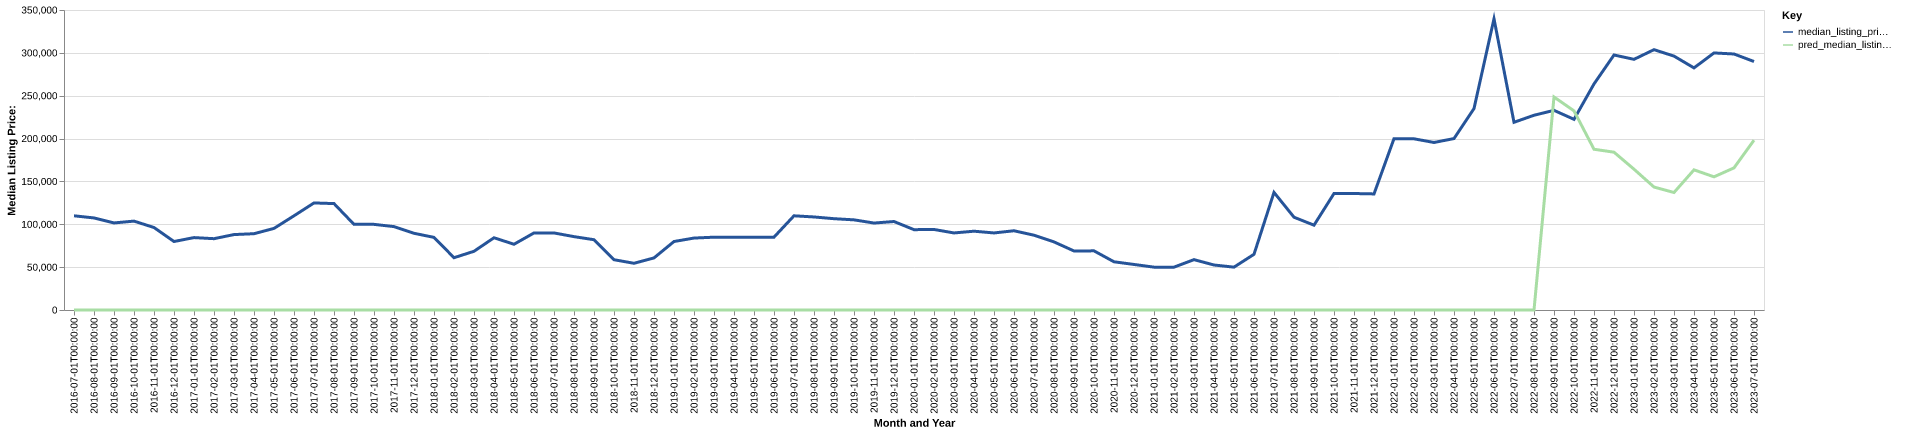

The file beside this chart, header and first rows:
date, time_idx, median_listing_price, thirty_year_interest_rate_five, month, county_name, active_listing_count, median_days_on_market, pred_median_listing_price, month_year
2016-07-01, 0, 109900, 3.72, 7, Brownsville, TN, 69.0, 93.0, 0, Jul-2016
2016-08-01, 1, 107400, 3.73, 8, Brownsville, TN, 66.0, 88.0, 0, Aug-2016
2016-09-01, 2, 101578, 3.66, 9, Brownsville, TN, 61.0, 80.0, 0, Sep-2016
2016-10-01, 3, 103700, 3.64, 10, Brownsville, TN, 60.0, 89.0, 0, Oct-2016
2016-11-01, 4, 96230, 3.66, 11, Brownsville, TN, 53.0, 79.0, 0, Nov-2016
2016-12-01, 5, 79900, 3.48, 12, Brownsville, TN, 50.0, 76.0, 0, Dec-2016
2017-01-01, 6, 84475, 3.45, 1, Brownsville, TN, 46.0, 84.0, 0, Jan-2017
2017-02-01, 7, 83200, 3.5, 2, Brownsville, TN, 45.0, 80.0, 0, Feb-2017
2017-03-01, 8, 88000, 3.52, 3, Brownsville, TN, 46.0, 94.0, 0, Mar-2017
2017-04-01, 9, 89010, 4.03, 4, Brownsville, TN, 54.0, 81.0, 0, Apr-2017
2017-05-01, 10, 95200, 4.32, 5, Brownsville, TN, 59.0, 83.0, 0, May-2017
2017-06-01, 11, 109900, 4.2, 6, Brownsville, TN, 68.0, 81.0, 0, Jun-2017
2017-07-01, 12, 124900, 4.19, 7, Brownsville, TN, 69.0, 91.0, 0, Jul-2017
2017-08-01, 13, 124150, 4.3, 8, Brownsville, TN, 69.0, 78.0, 0, Aug-2017
2017-09-01, 14, 99900, 4.1, 9, Brownsville, TN, 69.0, 75.0, 0, Sep-2017
2017-10-01, 15, 99900, 4.05, 10, Brownsville, TN, 72.0, 78.0, 0, Oct-2017
2017-11-01, 16, 97300, 3.94, 11, Brownsville, TN, 80.0, 97.0, 0, Nov-2017
2017-12-01, 17, 89500, 4.03, 12, Brownsville, TN, 69.0, 117.0, 0, Dec-2017
2018-01-01, 18, 84725, 3.93, 1, Brownsville, TN, 61.0, 130.0, 0, Jan-2018
2018-02-01, 19, 61000, 3.83, 2, Brownsville, TN, 67.0, 98.0, 0, Feb-2018
2018-03-01, 20, 68500, 3.94, 3, Brownsville, TN, 69.0, 66.0, 0, Mar-2018
2018-04-01, 21, 84275, 3.95, 4, Brownsville, TN, 54.0, 71.0, 0, Apr-2018
2018-05-01, 22, 76700, 3.99, 5, Brownsville, TN, 57.0, 97.0, 0, May-2018
2018-06-01, 23, 89900, 4.15, 6, Brownsville, TN, 59.0, 114.0, 0, Jun-2018
2018-07-01, 24, 89900, 4.4, 7, Brownsville, TN, 63.0, 115.0, 0, Jul-2018
2018-08-01, 25, 85600, 4.46, 8, Brownsville, TN, 62.0, 117.0, 0, Aug-2018
2018-09-01, 26, 82000, 4.58, 9, Brownsville, TN, 58.0, 100.0, 0, Sep-2018
2018-10-01, 27, 58675, 4.66, 10, Brownsville, TN, 68.0, 86.0, 0, Oct-2018
2018-11-01, 28, 54500, 4.62, 11, Brownsville, TN, 69.0, 71.0, 0, Nov-2018
2018-12-01, 29, 60760, 4.54, 12, Brownsville, TN, 77.0, 85.0, 0, Dec-2018
2019-01-01, 30, 79900, 4.6, 1, Brownsville, TN, 62.0, 108.0, 0, Jan-2019
2019-02-01, 31, 83925, 4.72, 2, Brownsville, TN, 61.0, 108.0, 0, Feb-2019
2019-03-01, 32, 84943, 4.9, 3, Brownsville, TN, 61.0, 121.0, 0, Mar-2019
2019-04-01, 33, 85000, 4.94, 4, Brownsville, TN, 60.0, 136.0, 0, Apr-2019
2019-05-01, 34, 85000, 4.75, 5, Brownsville, TN, 55.0, 130.0, 0, May-2019
2019-06-01, 35, 85000, 4.51, 6, Brownsville, TN, 58.0, 110.0, 0, Jun-2019
2019-07-01, 36, 109900, 4.41, 7, Brownsville, TN, 60.0, 111.0, 0, Jul-2019
2019-08-01, 37, 108550, 4.41, 8, Brownsville, TN, 65.0, 75.0, 0, Aug-2019
2019-09-01, 38, 106525, 4.2, 9, Brownsville, TN, 71.0, 70.0, 0, Sep-2019
2019-10-01, 39, 105175, 4.14, 10, Brownsville, TN, 74.0, 67.0, 0, Oct-2019
2019-11-01, 40, 101450, 3.84, 11, Brownsville, TN, 76.0, 67.0, 0, Nov-2019
2019-12-01, 41, 103225, 3.81, 12, Brownsville, TN, 74.0, 84.0, 0, Dec-2019
2020-01-01, 42, 93725, 3.75, 1, Brownsville, TN, 73.0, 112.0, 0, Jan-2020
2020-02-01, 43, 93950, 3.73, 2, Brownsville, TN, 76.0, 129.0, 0, Feb-2020
2020-03-01, 44, 89900, 3.78, 3, Brownsville, TN, 66.0, 138.0, 0, Mar-2020
2020-04-01, 45, 91925, 3.75, 4, Brownsville, TN, 66.0, 138.0, 0, Apr-2020
2020-05-01, 46, 89900, 3.74, 5, Brownsville, TN, 63.0, 104.0, 0, May-2020
2020-06-01, 47, 92450, 3.72, 6, Brownsville, TN, 62.0, 101.0, 0, Jun-2020
2020-07-01, 48, 87250, 3.49, 7, Brownsville, TN, 62.0, 82.0, 0, Jul-2020
2020-08-01, 49, 79450, 3.65, 8, Brownsville, TN, 43.0, 143.0, 0, Aug-2020
2020-09-01, 50, 68850, 3.33, 9, Brownsville, TN, 37.0, 125.0, 0, Sep-2020
2020-10-01, 51, 69000, 3.28, 10, Brownsville, TN, 34.0, 119.0, 0, Oct-2020
2020-11-01, 52, 56250, 3.21, 11, Brownsville, TN, 34.0, 97.0, 0, Nov-2020
2020-12-01, 53, 53125, 3.07, 12, Brownsville, TN, 29.0, 109.0, 0, Dec-2020
2021-01-01, 54, 50000, 2.99, 1, Brownsville, TN, 20.0, 111.0, 0, Jan-2021
2021-02-01, 55, 50000, 2.93, 2, Brownsville, TN, 19.0, 105.0, 0, Feb-2021
2021-03-01, 56, 58750, 2.88, 3, Brownsville, TN, 18.0, 40.0, 0, Mar-2021
2021-04-01, 57, 52500, 2.84, 4, Brownsville, TN, 15.0, 37.0, 0, Apr-2021
2021-05-01, 58, 50000, 2.71, 5, Brownsville, TN, 18.0, 45.0, 0, May-2021
2021-06-01, 59, 65000, 2.79, 6, Brownsville, TN, 15.0, 60.0, 0, Jun-2021
... 25 more rows
